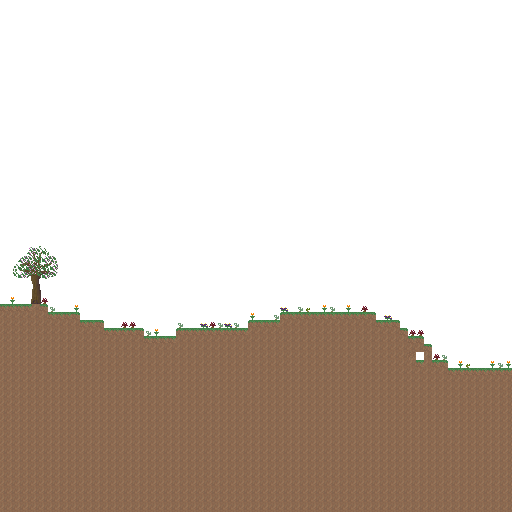

Source data for this figure (header and first rows):
0, 0, 0, 0, 0, 0, 0, 0, 0, 0, 0, 0, 0, 0, 0, 0, 0, 0, 0, 0, 0, 0, 0, 0
0, 0, 0, 0, 0, 0, 0, 0, 0, 0, 0, 0, 0, 0, 0, 0, 0, 0, 0, 0, 0, 0, 0, 0
0, 0, 0, 0, 0, 0, 0, 0, 0, 0, 0, 0, 0, 0, 0, 0, 0, 0, 0, 0, 0, 0, 0, 0
0, 0, 0, 0, 0, 0, 0, 0, 0, 0, 0, 0, 0, 0, 0, 0, 0, 0, 0, 0, 0, 0, 0, 0
0, 0, 0, 0, 0, 0, 0, 0, 0, 0, 0, 0, 0, 0, 0, 0, 0, 0, 0, 0, 0, 0, 0, 0
0, 0, 0, 0, 0, 0, 0, 0, 0, 0, 0, 0, 0, 0, 0, 0, 0, 0, 0, 0, 0, 0, 0, 0
0, 0, 0, 0, 0, 0, 0, 0, 0, 0, 0, 0, 0, 0, 0, 0, 0, 0, 0, 0, 0, 0, 0, 0
0, 0, 0, 0, 0, 0, 0, 0, 0, 0, 0, 0, 0, 0, 0, 0, 0, 0, 0, 0, 0, 0, 0, 0
0, 0, 0, 0, 0, 0, 0, 0, 0, 0, 0, 0, 0, 0, 0, 0, 0, 0, 0, 0, 0, 0, 0, 0
0, 0, 0, 0, 0, 0, 0, 0, 0, 0, 0, 0, 0, 0, 0, 0, 0, 0, 0, 0, 0, 0, 0, 0
0, 0, 0, 0, 0, 0, 0, 0, 0, 0, 0, 0, 0, 0, 0, 0, 0, 0, 0, 0, 0, 0, 0, 0
0, 0, 0, 0, 0, 0, 0, 0, 0, 0, 0, 0, 0, 0, 0, 0, 0, 0, 0, 0, 0, 0, 0, 0
0, 0, 0, 0, 0, 0, 0, 0, 0, 0, 0, 0, 0, 0, 0, 0, 0, 0, 0, 0, 0, 0, 0, 0
0, 0, 0, 0, 0, 0, 0, 0, 0, 0, 0, 0, 0, 0, 0, 0, 0, 0, 0, 0, 0, 0, 0, 0
0, 0, 0, 0, 0, 0, 0, 0, 0, 0, 0, 0, 0, 0, 0, 0, 0, 0, 0, 0, 0, 0, 0, 0
0, 0, 0, 0, 0, 0, 0, 0, 0, 0, 0, 0, 0, 0, 0, 0, 0, 0, 0, 0, 0, 0, 0, 0
0, 0, 0, 0, 0, 0, 0, 0, 0, 0, 0, 0, 0, 0, 0, 0, 0, 0, 0, 0, 0, 0, 0, 0
0, 0, 0, 0, 0, 0, 0, 0, 0, 0, 0, 0, 0, 0, 0, 0, 0, 0, 0, 0, 0, 0, 0, 0
0, 0, 0, 0, 0, 0, 0, 0, 0, 0, 0, 0, 0, 0, 0, 0, 0, 0, 0, 0, 0, 0, 0, 0
0, 0, 0, 0, 0, 0, 0, 0, 0, 0, 0, 0, 0, 0, 0, 0, 0, 0, 0, 0, 0, 0, 0, 0
0, 0, 0, 0, 0, 0, 0, 0, 0, 0, 0, 0, 0, 0, 0, 0, 0, 0, 0, 0, 0, 0, 0, 0
0, 0, 0, 0, 0, 0, 0, 0, 0, 0, 0, 0, 0, 0, 0, 0, 0, 0, 0, 0, 0, 0, 0, 0
0, 0, 0, 0, 0, 0, 0, 0, 0, 0, 0, 0, 0, 0, 0, 0, 0, 0, 0, 0, 0, 0, 0, 0
0, 0, 0, 0, 0, 0, 0, 0, 0, 0, 0, 0, 0, 0, 0, 0, 0, 0, 0, 0, 0, 0, 0, 0
0, 0, 0, 0, 0, 0, 0, 0, 0, 0, 0, 0, 0, 0, 0, 0, 0, 0, 0, 0, 0, 0, 0, 0
0, 0, 0, 0, 0, 0, 0, 0, 0, 0, 0, 0, 0, 0, 0, 0, 0, 0, 0, 0, 0, 0, 0, 0
0, 0, 0, 0, 0, 0, 0, 0, 0, 0, 0, 0, 0, 0, 0, 0, 0, 0, 0, 0, 0, 0, 0, 0
0, 0, 0, 0, 0, 0, 0, 0, 0, 0, 0, 0, 0, 0, 0, 0, 0, 0, 0, 0, 0, 0, 0, 0
0, 0, 0, 0, 0, 0, 0, 0, 0, 0, 0, 0, 0, 0, 0, 0, 0, 0, 0, 0, 0, 0, 0, 0
0, 0, 0, 0, 0, 0, 0, 0, 0, 0, 0, 0, 0, 0, 0, 0, 0, 0, 0, 0, 0, 0, 0, 0
0, 0, 0, 0, 0, 0, 0, 0, 0, 0, 0, 0, 0, 0, 0, 0, 0, 0, 0, 0, 0, 0, 0, 0
0, 0, 0, 0, 0, 0, 0, 0, 0, 0, 0, 0, 0, 0, 0, 0, 0, 0, 0, 0, 0, 0, 0, 0
0, 0, 0, 0, 0, 0, 0, 0, 0, 0, 0, 0, 0, 0, 0, 0, 0, 0, 0, 0, 0, 0, 0, 0
0, 0, 0, 0, 0, 0, 0, 0, 0, 0, 0, 0, 0, 0, 0, 0, 0, 0, 0, 0, 0, 0, 0, 0
0, 0, 0, 0, 0, 0, 0, 0, 0, 0, 0, 0, 0, 0, 0, 0, 0, 0, 0, 0, 0, 0, 0, 0
0, 0, 0, 0, 0, 0, 0, 0, 0, 0, 0, 0, 0, 0, 0, 0, 0, 0, 0, 0, 0, 0, 0, 0
0, 0, 0, 0, 0, 0, 0, 0, 0, 0, 0, 0, 0, 0, 0, 0, 0, 0, 0, 0, 0, 0, 0, 0
0, 0, 0, 0, 7, 0, 0, 0, 0, 0, 0, 0, 0, 0, 0, 0, 0, 0, 0, 0, 0, 0, 0, 0
1, 1, 1, 1, 1, 1, 0, 0, 0, 0, 0, 0, 0, 0, 0, 0, 0, 0, 0, 0, 0, 0, 0, 0
1, 1, 1, 1, 1, 1, 1, 1, 1, 1, 0, 0, 0, 0, 0, 0, 0, 0, 0, 0, 0, 0, 0, 0
1, 1, 1, 1, 1, 1, 1, 1, 1, 1, 1, 1, 1, 0, 0, 0, 0, 0, 0, 0, 0, 0, 0, 0
1, 1, 1, 1, 1, 1, 1, 1, 1, 1, 1, 1, 1, 1, 1, 1, 1, 1, 0, 0, 0, 0, 1, 1
1, 1, 1, 1, 1, 1, 1, 1, 1, 1, 1, 1, 1, 1, 1, 1, 1, 1, 1, 1, 1, 1, 1, 1
1, 1, 1, 1, 1, 1, 1, 1, 1, 1, 1, 1, 1, 1, 1, 1, 1, 1, 1, 1, 1, 1, 1, 1
1, 1, 1, 1, 1, 1, 1, 1, 1, 1, 1, 1, 1, 1, 1, 1, 1, 1, 1, 1, 1, 1, 1, 1
1, 1, 1, 1, 1, 1, 1, 1, 1, 1, 1, 1, 1, 1, 1, 1, 1, 1, 1, 1, 1, 1, 1, 1
1, 1, 1, 1, 1, 1, 1, 1, 1, 1, 1, 1, 1, 1, 1, 1, 1, 1, 1, 1, 1, 1, 1, 1
1, 1, 1, 1, 1, 1, 1, 1, 1, 1, 1, 1, 1, 1, 1, 1, 1, 1, 1, 1, 1, 1, 1, 1
1, 1, 1, 1, 1, 1, 1, 1, 1, 1, 1, 1, 1, 1, 1, 1, 1, 1, 1, 1, 1, 1, 1, 1
1, 1, 1, 1, 1, 1, 1, 1, 1, 1, 1, 1, 1, 1, 1, 1, 1, 1, 1, 1, 1, 1, 1, 1
1, 1, 1, 1, 1, 1, 1, 1, 1, 1, 1, 1, 1, 1, 1, 1, 1, 1, 1, 1, 1, 1, 1, 1
1, 1, 1, 1, 1, 1, 1, 1, 1, 1, 1, 1, 1, 1, 1, 1, 1, 1, 1, 1, 1, 1, 1, 1
1, 1, 1, 1, 1, 1, 1, 1, 1, 1, 1, 1, 1, 1, 1, 1, 1, 1, 1, 1, 1, 1, 1, 1
1, 1, 1, 1, 1, 1, 1, 1, 1, 1, 1, 1, 1, 1, 1, 1, 1, 1, 1, 1, 1, 1, 1, 1
1, 1, 1, 1, 1, 1, 1, 1, 1, 1, 1, 1, 1, 1, 1, 1, 1, 1, 1, 1, 1, 1, 1, 1
1, 1, 1, 1, 1, 1, 1, 1, 1, 1, 1, 1, 1, 1, 1, 1, 1, 1, 1, 1, 1, 1, 1, 1
1, 1, 1, 1, 1, 1, 1, 1, 1, 1, 1, 1, 1, 1, 1, 1, 1, 1, 1, 1, 1, 1, 1, 1
1, 1, 1, 1, 1, 1, 1, 1, 1, 1, 1, 1, 1, 1, 1, 1, 1, 1, 1, 1, 1, 1, 1, 1
1, 1, 1, 1, 1, 1, 1, 1, 1, 1, 1, 1, 1, 1, 1, 1, 1, 1, 1, 1, 1, 1, 1, 1
1, 1, 1, 1, 1, 1, 1, 1, 1, 1, 1, 1, 1, 1, 1, 1, 1, 1, 1, 1, 1, 1, 1, 1
1, 1, 1, 1, 1, 1, 1, 1, 1, 1, 1, 1, 1, 1, 1, 1, 1, 1, 1, 1, 1, 1, 1, 1
... 3 more rows
